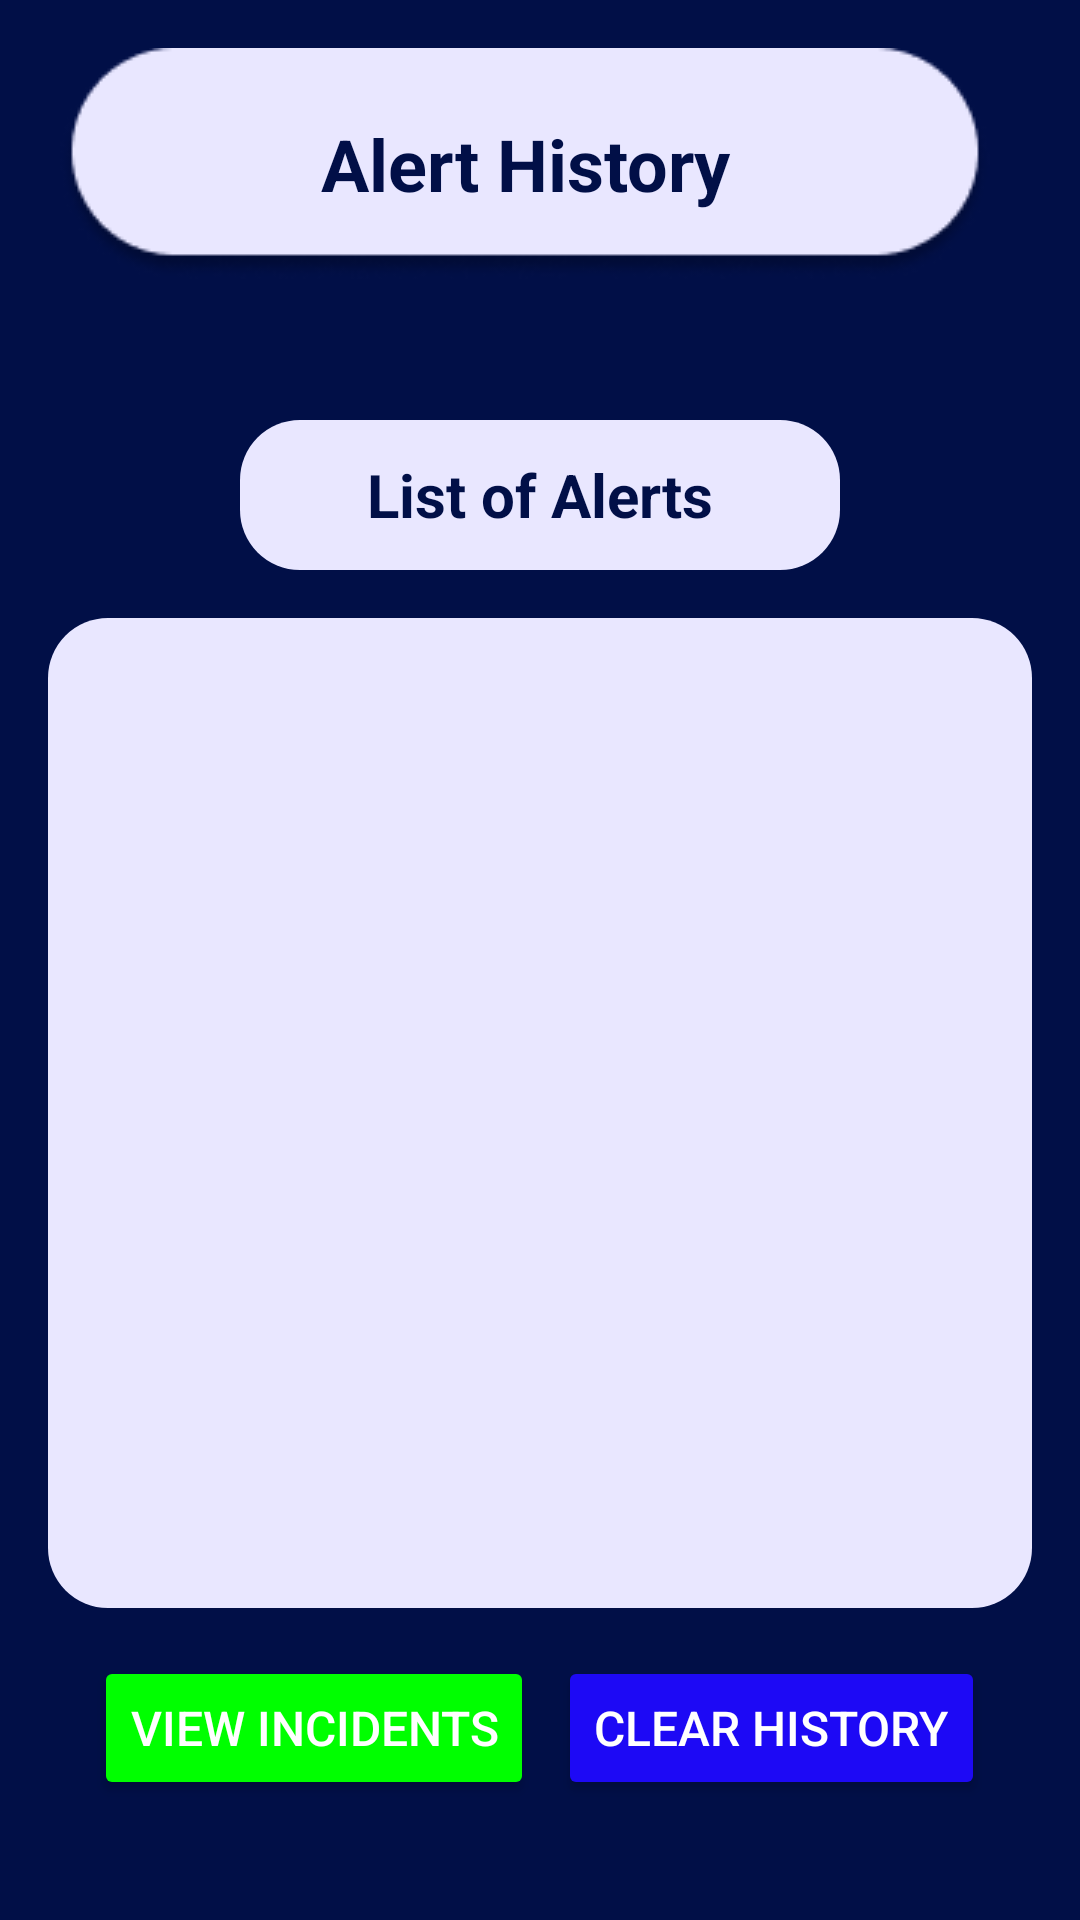

Android layout source for this screen:
<!-- AndroidManifest.xml: application theme Theme.Personalsafetyapp -->
<!-- res/layout/view_alert.xml -->
<?xml version="1.0" encoding="utf-8"?>
<RelativeLayout xmlns:android="http://schemas.android.com/apk/res/android"
    xmlns:app="http://schemas.android.com/apk/res-auto"
    xmlns:tools="http://schemas.android.com/tools"
    android:layout_width="match_parent"
    android:layout_height="match_parent"
    android:background="#010F47"
    tools:context=".ViewAlertFragment">

    <TextView
        android:id="@+id/titleTextView"
        android:layout_width="wrap_content"
        android:layout_height="wrap_content"
        android:layout_alignParentEnd="true"
        android:layout_centerHorizontal="true"
        android:layout_marginTop="16dp"
        android:layout_marginEnd="30dp"
        android:background="@drawable/circular_background"
        android:gravity="center"
        android:padding="8dp"
        android:text="Alert History"
        android:textSize="24sp"
        android:textStyle="bold"
        android:textColor="#010F47" />

    <ImageButton
        android:id="@+id/imageButton3"
        android:layout_width="wrap_content"
        android:layout_height="wrap_content"
        android:layout_below="@id/titleTextView"
        android:layout_marginStart="10dp"
        android:layout_marginTop="-52.5dp"
        android:background="@android:color/transparent"
        app:srcCompat="@drawable/ic_more_vertical" />

    <ImageButton
        android:id="@+id/imageButton2"
        android:layout_width="wrap_content"
        android:layout_height="wrap_content"
        android:layout_below="@id/titleTextView"
        android:layout_alignParentEnd="true"
        android:layout_marginEnd="355dp"
        android:background="@android:color/transparent"
        app:srcCompat="@drawable/ic_arrow_left" />

    <TextView
        android:id="@+id/listOfAlerts"
        android:layout_width="306dp"
        android:layout_height="50dp"
        android:layout_marginStart="80dp"
        android:layout_marginTop="140dp"
        android:layout_marginEnd="80dp"
        android:background="@drawable/ic_circular_background"
        android:gravity="center"
        android:padding="10dp"
        android:text="List of Alerts"
        android:textStyle="bold"
        android:textColor="#010F47"
        android:textSize="20sp"/>

    <androidx.recyclerview.widget.RecyclerView
        android:id="@+id/recyclerViewAlert"
        android:layout_width="match_parent"
        android:layout_height="330dp"
        android:layout_below="@id/listOfAlerts"
        android:layout_marginTop="16dp"
        android:layout_marginStart="16dp"
        android:layout_marginEnd="16dp"
        android:background="@drawable/ic_circular_background" />

    <LinearLayout
        android:id="@+id/buttonLayout"
        android:layout_width="match_parent"
        android:layout_height="wrap_content"
        android:layout_below="@id/recyclerViewAlert"
        android:layout_margin="16dp"
        android:orientation="horizontal"
        android:gravity="center">

        <Button
            android:id="@+id/viewIncidentButton"
            android:layout_width="wrap_content"
            android:layout_height="match_parent"
            android:layout_marginEnd="8dp"
            android:backgroundTint="#00FF00"
            android:text="View Incidents"
            android:textColor="#FFFFFF"
            android:textSize="16sp" />

        <Button
            android:id="@+id/clearHistoryButton"
            android:layout_width="wrap_content"
            android:layout_height="wrap_content"
            android:backgroundTint="#1D09F5"
            android:text="Clear History"
            android:textSize="16sp"
            android:textColor="#FFFFFF" />
    </LinearLayout>
</RelativeLayout>
<!-- resources referenced by this layout -->
<resources>
  <!-- drawable circular_background: png bitmap (drawable, 4927 bytes) -->
  <!-- drawable ic_circular_background (drawable) -->
  <shape xmlns:android="http://schemas.android.com/apk/res/android">
      <solid android:color="#E9E7FF"/>
      <corners android:radius="20dp"/>
      <size
          android:width="306dp"
          android:height="50dp"/>
      <padding
          android:left="10dp"
          android:top="10dp"
          android:right="10dp"
          android:bottom="10dp"/>
  </shape>
  <style name="Theme.Personalsafetyapp" parent="Base.Theme.Personalsafetyapp" />
  <style name="Base.Theme.Personalsafetyapp" parent="Theme.Material3.DayNight.NoActionBar">
          
          
      </style>
</resources>
